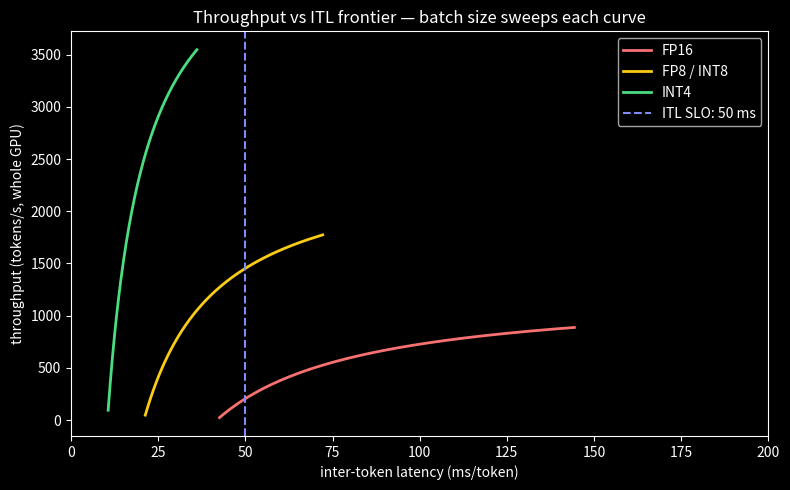

Source code (Python): (Note: this script raises an exception after producing the figure.)
import numpy as np
import matplotlib.pyplot as plt
plt.style.use('dark_background')
rng = np.random.default_rng(42)

# ---- hardware (H100 SXM class) -------------------------------------------
PEAK_FLOPS = 990e12          # FP16 dense, FLOP/s
HBM_BW     = 3.35e12         # bytes/s

# ---- model (Llama-3-70B class) ---------------------------------------------
P_PARAMS   = 70e9            # parameters
N_LAYERS, N_KV_HEADS, HEAD_DIM = 80, 8, 128   # GQA: 8 KV heads

def weight_bytes(bytes_per_param=2.0):
    """Total bytes of model weights (FP16=2, FP8/INT8=1, INT4=0.5)."""
    return P_PARAMS * bytes_per_param

def prefill_seconds(s_tokens, bytes_per_param=2.0):
    """Roofline time to prefill a prompt of s tokens (single GPU, idealized)."""
    flops  = 2 * P_PARAMS * s_tokens
    bytes_ = weight_bytes(bytes_per_param)          # weights read once
    return max(flops / PEAK_FLOPS, bytes_ / HBM_BW)

def decode_ms_per_token(bytes_per_param=2.0, batch=1, kv_bytes_per_seq=0.0):
    """Roofline inter-token latency: one decode step reads all weights
    plus every active sequence's KV-cache."""
    flops  = 2 * P_PARAMS * batch
    bytes_ = weight_bytes(bytes_per_param) + batch * kv_bytes_per_seq
    return max(flops / PEAK_FLOPS, bytes_ / HBM_BW) * 1000

def kv_cache_gb(s_tokens, batch=1, bytes_per_el=2.0,
                L=N_LAYERS, H=N_KV_HEADS, d=HEAD_DIM):
    """KV-cache size: 2 (K and V) * L * H * d * s * b * bytes."""
    return 2 * L * H * d * s_tokens * batch * bytes_per_el / 1e9

# ---- the case-study workload: 8k-token RAG prompt, FP16 ---------------------
s = 8192
print(f"prefill of {s} tokens:      {prefill_seconds(s)*1000:8.0f} ms  (compute term wins)")
print(f"decode, batch=1, FP16:      {decode_ms_per_token(2.0):8.1f} ms/token  (bandwidth term wins)")
print(f"decode, batch=1, FP8:       {decode_ms_per_token(1.0):8.1f} ms/token")
print(f"KV-cache, one 8k sequence:  {kv_cache_gb(s):8.2f} GB")
print(f"KV-cache, batch of 32:      {kv_cache_gb(s, batch=32):8.1f} GB  (vs 140 GB of weights!)")

ridge = PEAK_FLOPS / HBM_BW                          # FLOPs/byte at the roofline ridge

intensity_decode  = (2 * P_PARAMS) / weight_bytes()  # batch=1: ~1 FLOP per byte
intensity_prefill = (2 * P_PARAMS * s) / weight_bytes()

assert intensity_decode < ridge / 100, 'decode sits deep in the memory-bound region'
assert intensity_prefill > ridge, 'prefill sits in the compute-bound region'

# decode latency floor: reading 140 GB of FP16 weights at 3.35 TB/s -> ~42 ms/token
floor_ms = decode_ms_per_token(2.0)
assert 35 < floor_ms < 55, 'FP16 decode floor is a few tens of ms per token'

# quantization moves ITL almost linearly with bytes per weight
assert abs(decode_ms_per_token(1.0) / floor_ms - 0.5) < 0.01, 'FP8 ~ halves ITL'

# KV-cache formula matches the lesson: 2*80*8*128*8192*1*2 bytes ~ 2.7 GB
assert abs(kv_cache_gb(8192) - 2.68) < 0.1

print(f'ridge {ridge:.0f} FLOPs/byte | decode intensity {intensity_decode:.1f} | '
      f'prefill intensity {intensity_prefill:.0f}')
print(f'decode floor {floor_ms:.1f} ms/token (FP16) -> {decode_ms_per_token(1.0):.1f} ms (FP8)')
print('all roofline + KV-cache checks passed')

n_requests, batch_slots = 200, 16
out_lens = rng.integers(50, 501, n_requests)      # output tokens per request

# --- static batching: dispatch groups of 16, each group runs at its longest ---
static_steps = 0
for i in range(0, n_requests, batch_slots):
    static_steps += out_lens[i:i + batch_slots].max()

# --- continuous batching: a slot refills from the queue the moment it frees ---
queue = list(out_lens)
slots = [queue.pop(0) for _ in range(batch_slots)]
continuous_steps = 0
while slots:
    continuous_steps += 1
    slots = [r - 1 for r in slots if r > 1]        # every active slot decodes 1 token
    while queue and len(slots) < batch_slots:
        slots.append(queue.pop(0))

useful_tokens = out_lens.sum()
util_static     = useful_tokens / (static_steps * batch_slots)
util_continuous = useful_tokens / (continuous_steps * batch_slots)

print(f'static:     {static_steps:5d} steps | slot utilization {util_static:5.1%}')
print(f'continuous: {continuous_steps:5d} steps | slot utilization {util_continuous:5.1%}')
print(f'throughput ratio: {static_steps / continuous_steps:.2f}x in favour of continuous')

assert continuous_steps < static_steps
assert static_steps / continuous_steps > 1.3, 'continuous batching is a >1.3x win here'
assert util_continuous > util_static
print(f'continuous batching verified: {static_steps / continuous_steps:.2f}x '
      f'fewer decode steps for the same tokens')

kv_seq = kv_cache_gb(8192) * 1e9          # bytes of KV-cache per 8k sequence (FP16)
batches = np.arange(1, 129)

fig, ax = plt.subplots(figsize=(8, 5))
for bpp, label, color in [(2.0, 'FP16', '#f87171'),
                          (1.0, 'FP8 / INT8', '#facc15'),
                          (0.5, 'INT4', '#4ade80')]:
    kv = kv_seq * (bpp / 2.0)             # assume KV quantized alongside weights
    itl = np.array([decode_ms_per_token(bpp, b, kv) for b in batches])
    throughput = batches / (itl / 1000)   # tokens/s across the whole batch
    ax.plot(itl, throughput, color=color, lw=2, label=label)

ax.axvline(50, color='#818cf8', ls='--', lw=1.5, label='ITL SLO: 50 ms')
ax.set_xlabel('inter-token latency (ms/token)')
ax.set_ylabel('throughput (tokens/s, whole GPU)')
ax.set_title('Throughput vs ITL frontier — batch size sweeps each curve')
ax.set_xlim(0, 200)
ax.legend()
plt.tight_layout()
plt.show()

def cost_per_million_output_tokens(gpu_hourly, batch_size, itl_ms):
    """
    gpu_hourly: GPU price in $/hour
    batch_size: concurrent sequences decoding
    itl_ms:     inter-token latency in milliseconds
    returns:    $ per 1,000,000 output tokens
    """
    # TODO(you): tokens per second across the batch
    tokens_per_sec = ...
    # TODO(you): tokens per hour, then dollars per million tokens
    return ...

print(cost_per_million_output_tokens(4.0, 32, 40.0))

# Assertion — passes silently when your implementation is correct
got = cost_per_million_output_tokens(4.0, 32, 40.0)
assert abs(got - 4.0 / (32 * 25 * 3600) * 1e6) < 1e-6, f'expected ~1.389, got {got}'
assert abs(cost_per_million_output_tokens(4.0, 64, 40.0) - got / 2) < 1e-9, \
    'doubling batch at fixed ITL halves cost'
assert abs(cost_per_million_output_tokens(4.0, 32, 20.0) - got / 2) < 1e-9, \
    'halving ITL (e.g. FP8 quantization) halves cost'
print('all checks passed — you can now price any lever in $/Mtok')
